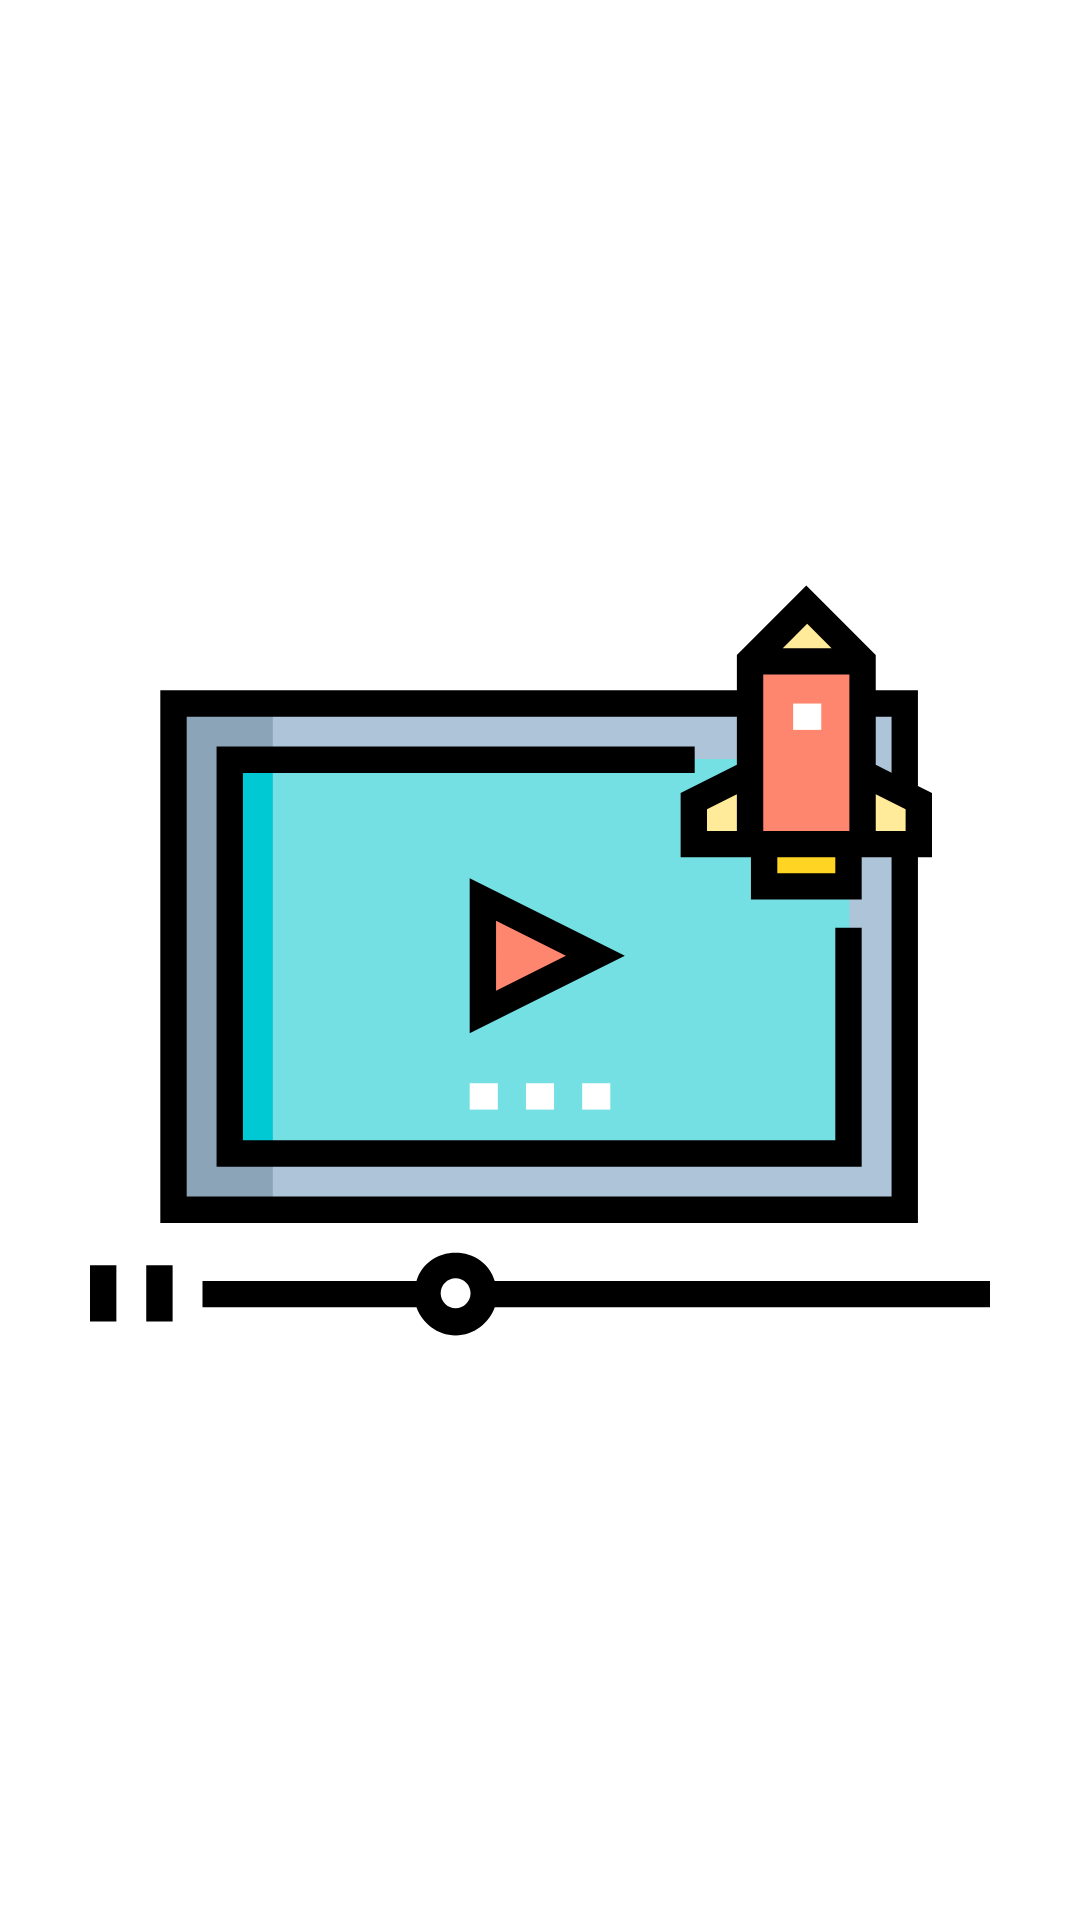

Produce the Android XML layout that renders to this screen, including the resource entries it uses.
<!-- AndroidManifest.xml: activity theme AppTheme.NoActionBar -->
<!-- res/layout/activity_splash.xml -->
<?xml version="1.0" encoding="utf-8"?>
<FrameLayout
    xmlns:android="http://schemas.android.com/apk/res/android"
    android:layout_width="match_parent"
    android:layout_height="match_parent"
    android:background="@drawable/splash_drawable"/>
<!-- resources referenced by this layout -->
<resources>
  <!-- drawable splash_drawable (drawable) -->
  <?xml version="1.0" encoding="utf-8"?>
  <layer-list xmlns:android="http://schemas.android.com/apk/res/android">
  
      <item android:drawable="?attr/colorBackgroundFloating" />
  
      <item
          android:width="300dp"
          android:height="300dp"
          android:gravity="center"
          android:drawable="@drawable/pop_movies_icon" />
  
  </layer-list>
  <style name="AppTheme.NoActionBar">
          <item name="windowActionBar">false</item>
          <item name="windowNoTitle">true</item>
      </style>
  <!-- drawable pop_movies_icon: vector/xml drawable (drawable, 3104 chars, omitted) -->
</resources>
